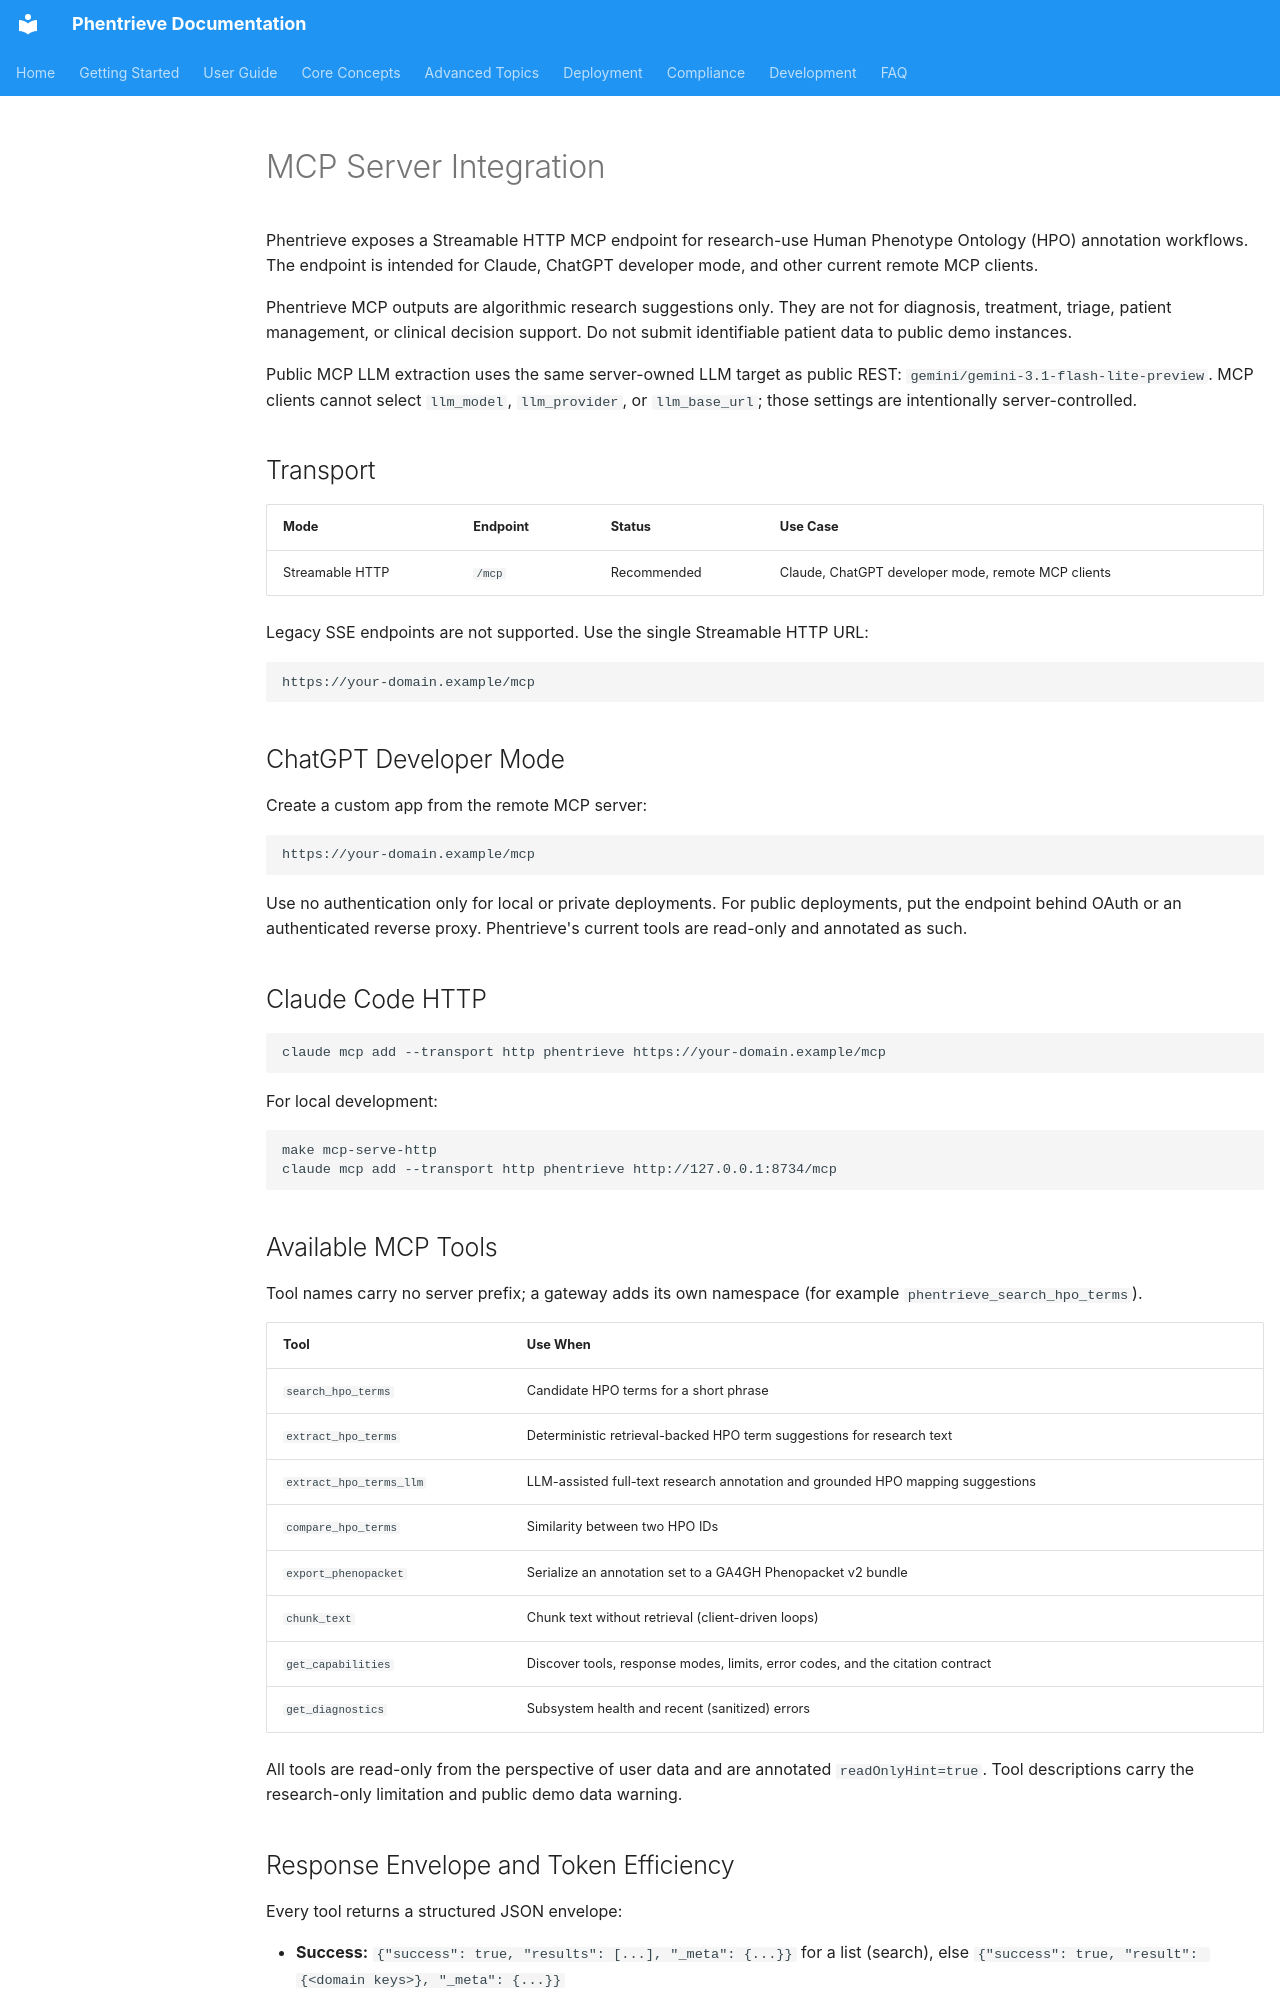

repository: phentrieve/phentrieve · page: mcp-server/index.html · generator: mkdocs

# MCP Server Integration

Phentrieve exposes a Streamable HTTP MCP endpoint for research-use Human
Phenotype Ontology (HPO) annotation workflows. The endpoint is intended for
Claude, ChatGPT developer mode, and other current remote MCP clients.

Phentrieve MCP outputs are algorithmic research suggestions only. They are not
for diagnosis, treatment, triage, patient management, or clinical decision
support. Do not submit identifiable patient data to public demo instances.

Public MCP LLM extraction uses the same server-owned LLM target as public REST:
`gemini/gemini-3.1-flash-lite-preview`. MCP clients cannot select
`llm_model`, `llm_provider`, or `llm_base_url`; those settings are intentionally
server-controlled.

## Transport

| Mode | Endpoint | Status | Use Case |
|------|----------|--------|----------|
| Streamable HTTP | `/mcp` | Recommended | Claude, ChatGPT developer mode, remote MCP clients |

Legacy SSE endpoints are not supported. Use the single Streamable HTTP URL:

```text
https://your-domain.example/mcp
```

## ChatGPT Developer Mode

Create a custom app from the remote MCP server:

```text
https://your-domain.example/mcp
```

Use no authentication only for local or private deployments. For public
deployments, put the endpoint behind OAuth or an authenticated reverse proxy.
Phentrieve's current tools are read-only and annotated as such.

## Claude Code HTTP

```bash
claude mcp add --transport http phentrieve https://your-domain.example/mcp
```

For local development:

```bash
make mcp-serve-http
claude mcp add --transport http phentrieve http://127.0.0.1:8734/mcp
```

## Available MCP Tools

Tool names carry no server prefix; a gateway adds its own namespace (for example `phentrieve_search_hpo_terms`).

| Tool | Use When |
|------|----------|
| `search_hpo_terms` | Candidate HPO terms for a short phrase |
| `extract_hpo_terms` | Deterministic retrieval-backed HPO term suggestions for research text |
| `extract_hpo_terms_llm` | LLM-assisted full-text research annotation and grounded HPO mapping suggestions |
| `compare_hpo_terms` | Similarity between two HPO IDs |
| `export_phenopacket` | Serialize an annotation set to a GA4GH Phenopacket v2 bundle |
| `chunk_text` | Chunk text without retrieval (client-driven loops) |
| `get_capabilities` | Discover tools, response modes, limits, error codes, and the citation contract |
| `get_diagnostics` | Subsystem health and recent (sanitized) errors |

All tools are read-only from the perspective of user data and are annotated
`readOnlyHint=true`. Tool descriptions carry the research-only limitation and
public demo data warning.
